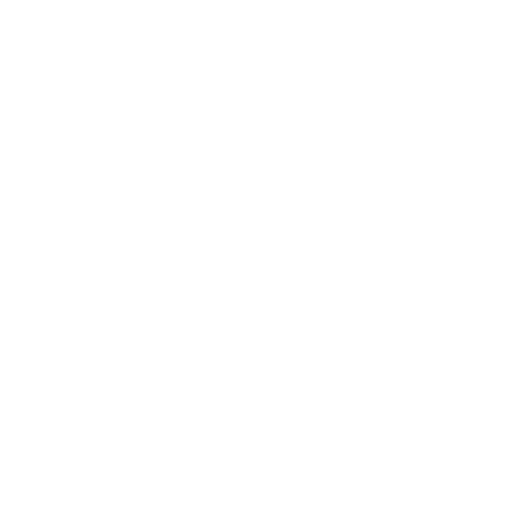
t = 0.00 s
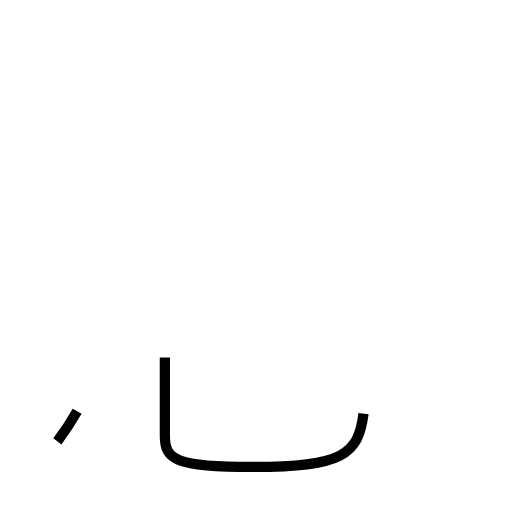
t = 1.05 s
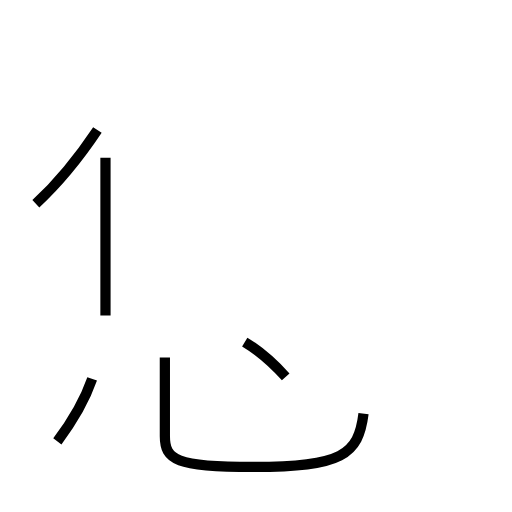
t = 2.06 s
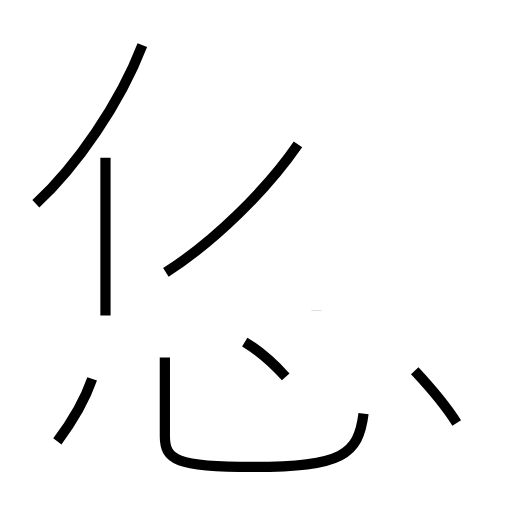
t = 3.08 s
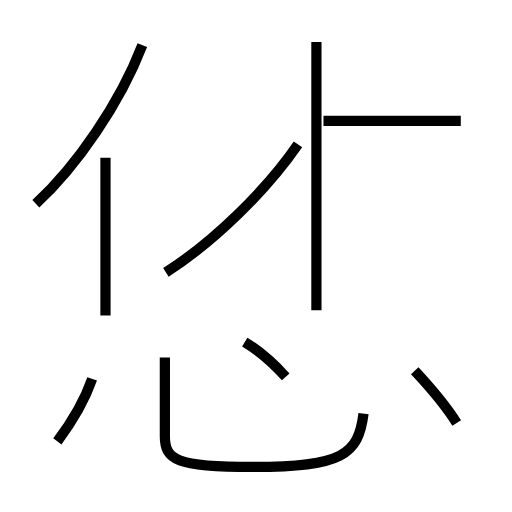
t = 4.27 s
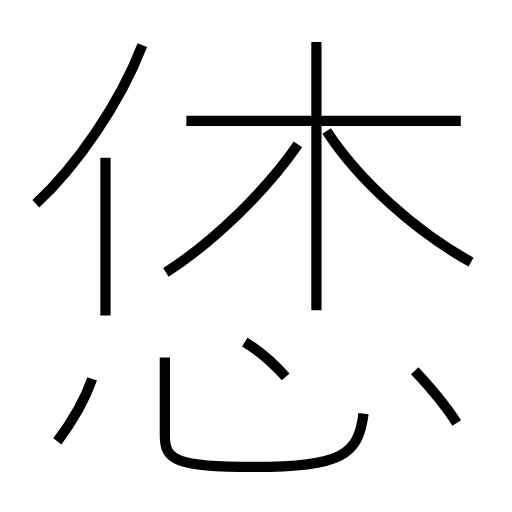
t = 5.24 s

The animated SVG that drew these frames (rendered in a browser with its animation timeline set to each time). Animation: 10 SMIL elements (animate=10); one cycle of 5.24 s.

<?xml version='1.0' encoding='utf-8'?>
<svg viewBox="0.0 -6.0 50.0 50.0" version="1.1" xmlns="http://www.w3.org/2000/svg"><rect x="-1000" y="-1000" width="2000" height="2000" stroke="white" fill="white" /><g style="fill:none;stroke:#000000;stroke-width:1"><path d="M 35.5 -3.6 C 35.0 0.4 33.4 1.6 24.7 1.6 C 17.2 1.6 16.1 0.9 16.1 -1.4 L 16.1 -9.1 " transform="translate(0.0 38.0)" stroke-dasharray="31.45124380597067" stroke-dashoffset="31.45124380597067"><animate attributeName="stroke-dashoffset" from="31.45124380597067" to="0" dur="0.94353731417912s" begin="0s" fill="freeze" /></path><path d="M 5.6 -0.9 C 6.8 -2.5 8.2 -4.7 9.0 -7.0 " transform="translate(0.0 38.0)" stroke-dasharray="7.010120062129469" stroke-dashoffset="7.010120062129469"><animate attributeName="stroke-dashoffset" from="7.010120062129469" to="0" dur="0.21030360186388408s" begin="0.94353731417912s" fill="freeze" /></path><path d="M 10.3 -13.2 L 10.3 -28.6 " transform="translate(0.0 38.0)" stroke-dasharray="15.400000000000002" stroke-dashoffset="15.400000000000002"><animate attributeName="stroke-dashoffset" from="15.400000000000002" to="0" dur="0.462s" begin="1.153840916043004s" fill="freeze" /></path><path d="M 27.9 -7.2 C 26.9 -8.3 25.4 -9.7 23.9 -10.6 " transform="translate(0.0 38.0)" stroke-dasharray="5.266746006805254" stroke-dashoffset="5.266746006805254"><animate attributeName="stroke-dashoffset" from="5.266746006805254" to="0" dur="0.1580023802041576s" begin="1.615840916043004s" fill="freeze" /></path><path d="M 3.5 -24.1 C 7.5 -27.8 11.7 -33.9 13.9 -39.6 " transform="translate(0.0 38.0)" stroke-dasharray="18.807207334179644" stroke-dashoffset="18.807207334179644"><animate attributeName="stroke-dashoffset" from="18.807207334179644" to="0" dur="0.5642162200253893s" begin="1.7738432962471617s" fill="freeze" /></path><path d="M 16.2 -17.4 C 20.9 -20.4 26.0 -25.4 29.1 -29.9 " transform="translate(0.0 38.0)" stroke-dasharray="18.06652318147782" stroke-dashoffset="18.06652318147782"><animate attributeName="stroke-dashoffset" from="18.06652318147782" to="0" dur="0.5419956954443346s" begin="2.3380595162725513s" fill="freeze" /></path><path d="M 44.6 -2.7 C 43.6 -4.3 41.9 -6.3 40.5 -7.8 " transform="translate(0.0 38.0)" stroke-dasharray="6.552324300338996" stroke-dashoffset="6.552324300338996"><animate attributeName="stroke-dashoffset" from="6.552324300338996" to="0" dur="0.19656972901016986s" begin="2.880055211716886s" fill="freeze" /></path><path d="M 30.9 -13.7 L 30.9 -39.9 " transform="translate(0.0 38.0)" stroke-dasharray="26.2" stroke-dashoffset="26.2"><animate attributeName="stroke-dashoffset" from="26.2" to="0" dur="0.7859999999999999s" begin="3.0766249407270556s" fill="freeze" /></path><path d="M 45.0 -32.2 L 18.2 -32.2 " transform="translate(0.0 38.0)" stroke-dasharray="26.8" stroke-dashoffset="26.8"><animate attributeName="stroke-dashoffset" from="26.8" to="0" dur="0.8039999999999999s" begin="3.8626249407270556s" fill="freeze" /></path><path d="M 46.0 -18.4 C 40.6 -21.4 35.0 -26.4 31.9 -31.2" transform="translate(0.0 38.0)" stroke-dasharray="19.21184551790347" stroke-dashoffset="19.21184551790347"><animate attributeName="stroke-dashoffset" from="19.21184551790347" to="0" dur="0.5763553655371041s" begin="4.666624940727056s" fill="freeze" /></path></g></svg>
